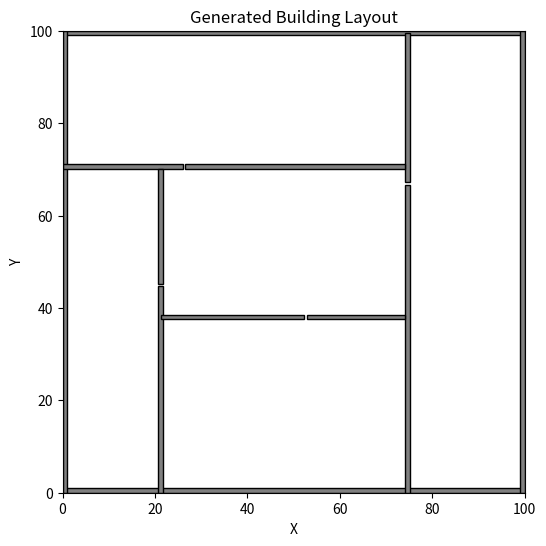

This chart was generated by the following Python code:
import random

def generate_building_layout(width, height, min_room_size=20, wall_thickness=1):
    """
    Generate a building layout using Binary Space Partitioning.
    Returns a list of wall specifications (each a dict with x, y, width and height).
    """
    walls = []
    
    # Add outer walls
    walls.append({
        "x": width / 2,
        "y": wall_thickness / 2,
        "width": width,
        "height": wall_thickness
    })
    walls.append({
        "x": width / 2,
        "y": height - wall_thickness / 2,
        "width": width,
        "height": wall_thickness
    })
    walls.append({
        "x": wall_thickness / 2,
        "y": height / 2,
        "width": wall_thickness,
        "height": height
    })
    walls.append({
        "x": width - wall_thickness / 2,
        "y": height / 2,
        "width": wall_thickness,
        "height": height
    })
    
    def partition(x, y, w, h):
        """
        Recursively partition the area and add inner walls with door gaps.
        """
        # Check if the area is large enough to partition.
        if w < 2 * min_room_size or h < 2 * min_room_size:
            return
        
        # Randomly choose orientation based on dimensions.
        if w >= h:
            orientation = "vertical"
        else:
            orientation = "horizontal"
            
        if orientation == "vertical":
            # Choose an x coordinate for the split
            split_x = random.uniform(x + min_room_size, x + w - min_room_size)
            # Choose door position along the wall (avoid corners).
            door_y = random.uniform(y + h * 0.3, y + h * 0.7)
            
            # Add two wall segments with a gap for the door.
            # Bottom segment
            segment_height = door_y - y - (wall_thickness / 2)
            if segment_height > 0:
                walls.append({
                    "x": split_x,
                    "y": y + segment_height / 2,
                    "width": wall_thickness,
                    "height": segment_height
                })
            # Top segment
            segment_height = (y + h) - door_y - (wall_thickness / 2)
            if segment_height > 0:
                walls.append({
                    "x": split_x,
                    "y": door_y + segment_height / 2,
                    "width": wall_thickness,
                    "height": segment_height
                })
            
            # Recursively partition the left and right areas.
            partition(x, y, split_x - x, h)
            partition(split_x, y, x + w - split_x, h)
        
        else:
            # Horizontal split
            split_y = random.uniform(y + min_room_size, y + h - min_room_size)
            door_x = random.uniform(x + w * 0.3, x + w * 0.7)
            
            # Left segment
            segment_width = door_x - x - (wall_thickness / 2)
            if segment_width > 0:
                walls.append({
                    "x": x + segment_width / 2,
                    "y": split_y,
                    "width": segment_width,
                    "height": wall_thickness
                })
            # Right segment
            segment_width = (x + w) - door_x - (wall_thickness / 2)
            if segment_width > 0:
                walls.append({
                    "x": door_x + segment_width / 2,
                    "y": split_y,
                    "width": segment_width,
                    "height": wall_thickness
                })
            
            # Recursively partition the top and bottom areas.
            partition(x, y, w, split_y - y)
            partition(x, split_y, w, y + h - split_y)
    
    partition(0, 0, width, height)
    return walls 

if __name__ == "__main__":
    import matplotlib.pyplot as plt
    import matplotlib.patches as patches

    # Set parameters for the building layout
    width = 100
    height = 100
    min_room_size = 20
    wall_thickness = 1

    # Generate the building layout
    layout = generate_building_layout(width, height, min_room_size, wall_thickness)

    # Set up the plot
    fig, ax = plt.subplots(figsize=(6, 6))
    ax.set_xlim(0, width)
    ax.set_ylim(0, height)
    ax.set_aspect('equal')

    # Draw each wall as a rectangle
    for wall in layout:
        # The wall is defined with its centre at (wall['x'], wall['y'])
        # and has dimensions wall['width'] and wall['height'].
        lower_left = (wall['x'] - wall['width'] / 2, wall['y'] - wall['height'] / 2)
        rect = patches.Rectangle(lower_left, wall['width'], wall['height'],
                                 edgecolor='black', facecolor='gray')
        ax.add_patch(rect)

    plt.title("Generated Building Layout")
    plt.xlabel("X")
    plt.ylabel("Y")
    plt.show() 